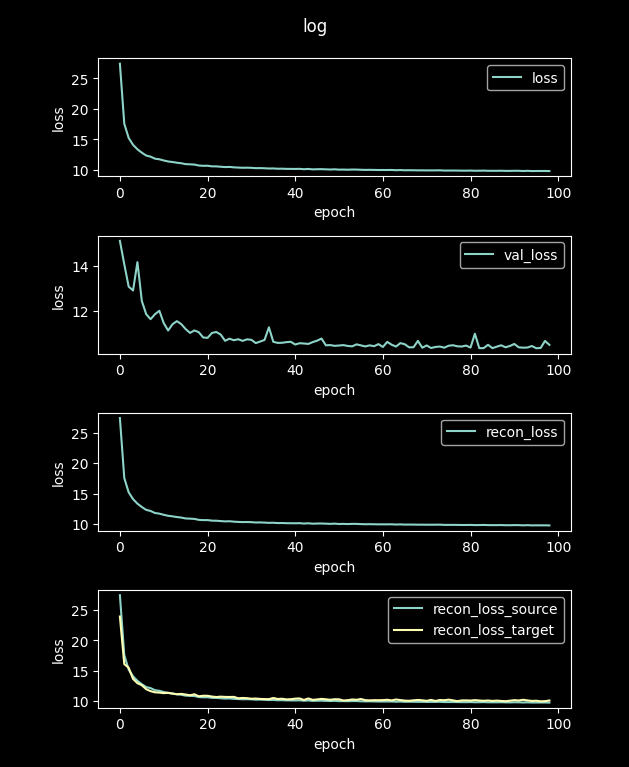

The file beside this chart, header and first rows:
loss, val_loss, recon_loss, recon_loss_source, recon_loss_target
137.6, 16.38, 137.6, 137.8, 107.6
27.4, 15.09, 27.4, 27.42, 23.92
17.55, 14.05, 17.55, 17.55, 16.1
15.22, 13.06, 15.22, 15.21, 15.5
14.09, 12.89, 14.09, 14.09, 13.66
13.36, 14.15, 13.36, 13.35, 12.96
12.8, 12.43, 12.8, 12.79, 12.63
12.33, 11.84, 12.33, 12.33, 11.97
12.15, 11.62, 12.15, 12.15, 11.65
11.82, 11.84, 11.82, 11.81, 11.46
11.72, 11.99, 11.72, 11.71, 11.42
11.53, 11.44, 11.53, 11.52, 11.32
11.36, 11.11, 11.36, 11.35, 11.38
11.27, 11.39, 11.27, 11.26, 11.25
11.16, 11.53, 11.16, 11.15, 11.14
11.07, 11.4, 11.07, 11.06, 11.21
10.93, 11.18, 10.93, 10.92, 11.1
10.89, 11.01, 10.89, 10.88, 10.97
10.85, 11.12, 10.85, 10.84, 11.14
10.7, 11.04, 10.7, 10.69, 10.81
10.65, 10.8, 10.65, 10.64, 10.89
10.66, 10.79, 10.66, 10.65, 10.89
10.56, 11, 10.56, 10.55, 10.76
10.56, 11.05, 10.56, 10.54, 10.68
10.5, 10.93, 10.5, 10.49, 10.75
10.45, 10.66, 10.45, 10.43, 10.71
10.47, 10.75, 10.47, 10.46, 10.69
10.4, 10.68, 10.4, 10.39, 10.71
10.36, 10.73, 10.36, 10.35, 10.48
10.33, 10.65, 10.33, 10.32, 10.53
10.34, 10.72, 10.34, 10.33, 10.49
10.32, 10.7, 10.32, 10.31, 10.41
10.26, 10.55, 10.26, 10.25, 10.44
10.27, 10.62, 10.27, 10.26, 10.38
10.25, 10.69, 10.25, 10.24, 10.35
10.21, 11.25, 10.21, 10.2, 10.33
10.22, 10.61, 10.22, 10.21, 10.53
10.17, 10.56, 10.17, 10.16, 10.36
10.18, 10.57, 10.18, 10.17, 10.41
10.15, 10.6, 10.15, 10.14, 10.3
10.14, 10.61, 10.14, 10.13, 10.32
10.13, 10.49, 10.13, 10.12, 10.42
10.15, 10.55, 10.15, 10.14, 10.45
10.09, 10.54, 10.09, 10.08, 10.2
10.13, 10.52, 10.13, 10.12, 10.45
10.07, 10.6, 10.07, 10.06, 10.22
10.09, 10.66, 10.09, 10.08, 10.29
10.1, 10.76, 10.1, 10.09, 10.38
10.07, 10.46, 10.07, 10.06, 10.32
10.04, 10.47, 10.04, 10.03, 10.24
10.08, 10.43, 10.08, 10.07, 10.32
10.02, 10.45, 10.02, 10.01, 10.31
10.03, 10.47, 10.03, 10.02, 10.11
10.01, 10.43, 10.01, 9.998, 10.17
10.04, 10.41, 10.04, 10.03, 10.28
10.03, 10.5, 10.03, 10.02, 10.23
9.999, 10.45, 9.999, 9.988, 10.36
9.979, 10.41, 9.979, 9.968, 10.17
9.988, 10.45, 9.988, 9.978, 10.14
9.975, 10.42, 9.975, 9.965, 10.17
... 40 more rows
